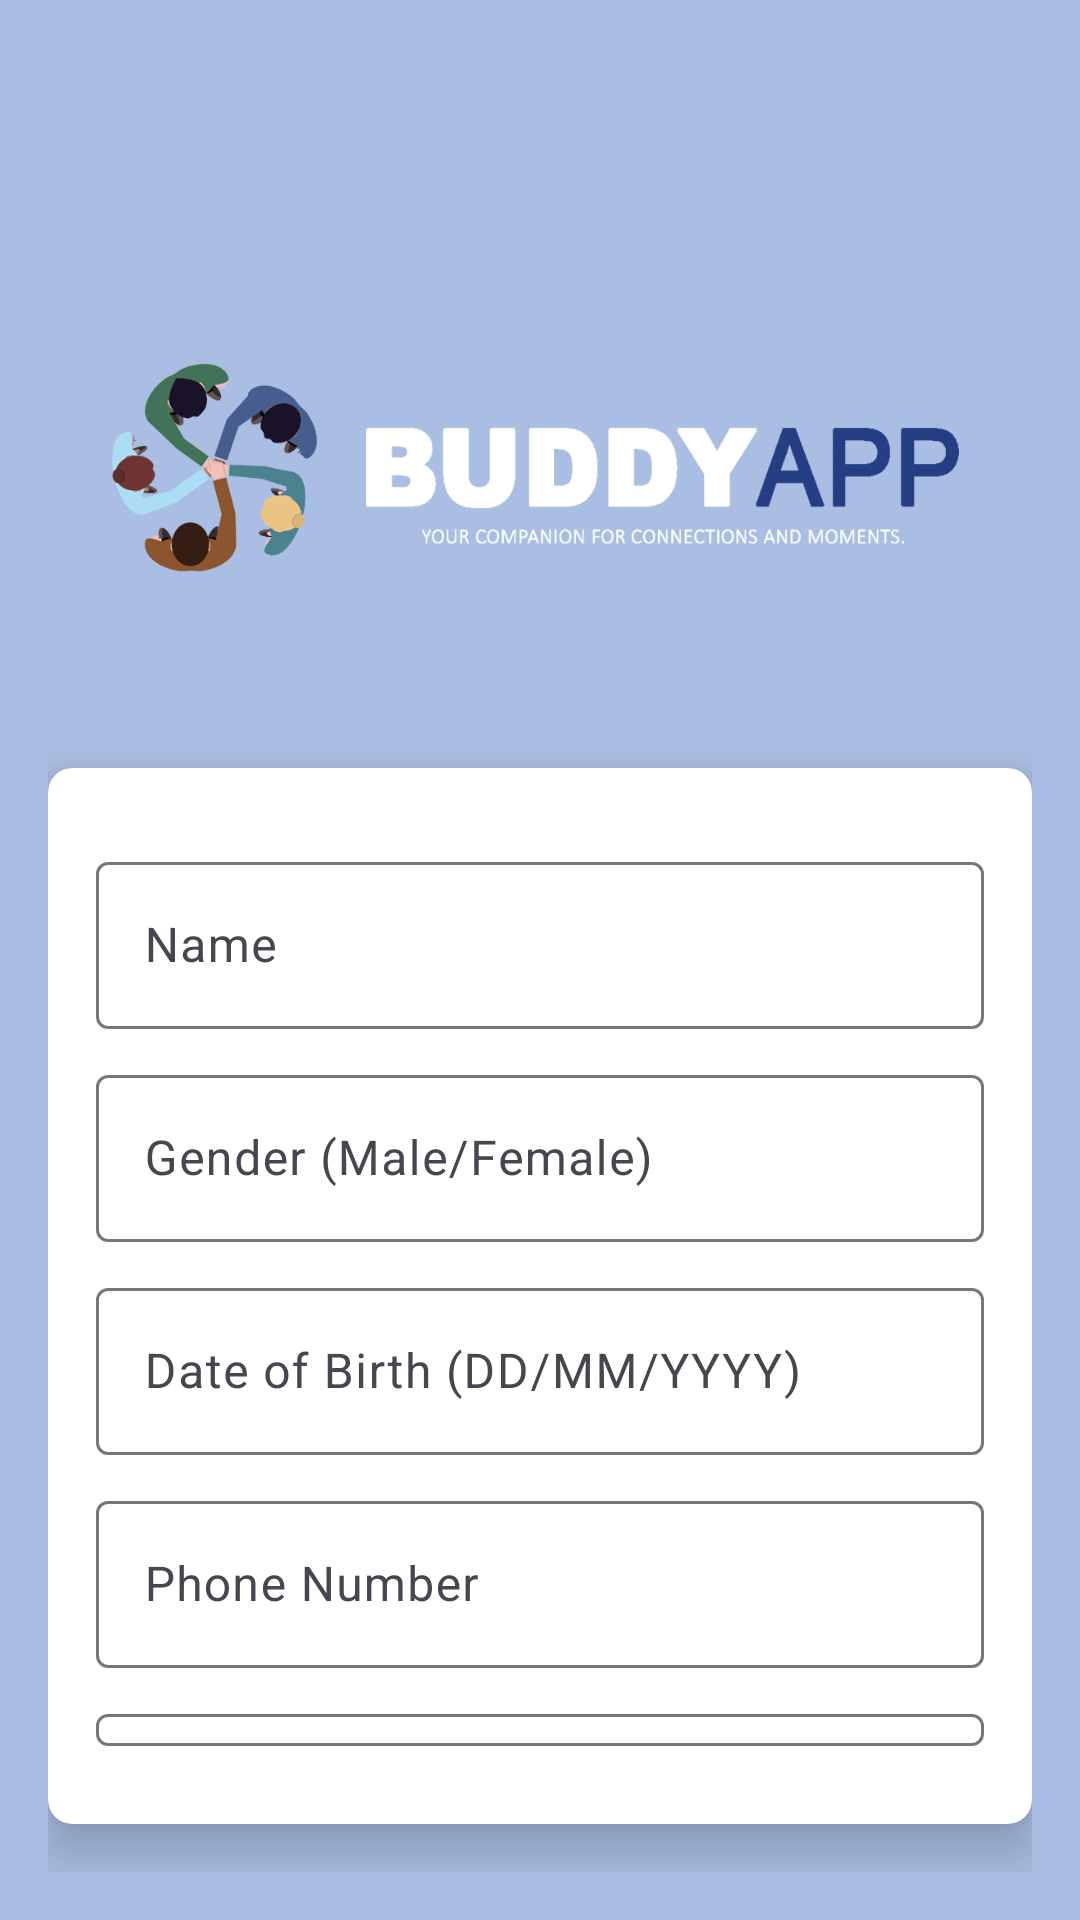

Write the Android layout XML for this screen, with the resource values it uses.
<!-- AndroidManifest.xml: application theme Theme.Buddyapp -->
<!-- res/layout/activity_add_friend.xml -->
<?xml version="1.0" encoding="utf-8"?>
<LinearLayout xmlns:android="http://schemas.android.com/apk/res/android"
    xmlns:app="http://schemas.android.com/apk/res-auto"
    android:layout_width="match_parent"
    android:layout_height="match_parent"
    android:orientation="vertical"
    android:padding="16dp"
    android:paddingTop="30dp"
    android:background="#A9BEE2">

        <ImageView
            android:layout_width="match_parent"
            android:layout_height="200dp"
            android:src="@drawable/buddyappbanner"
            android:textSize="50dp"
            android:textStyle="bold"
            android:textColor="@android:color/white"
            android:gravity="center_horizontal"
            android:layout_marginTop="40dp"
            android:layout_marginBottom="0dp" />


    <androidx.cardview.widget.CardView
        android:layout_width="match_parent"
        android:layout_height="wrap_content"
        android:layout_marginBottom="16dp"
        app:cardElevation="10dp"
        app:cardCornerRadius="8dp">

        <LinearLayout
            android:layout_width="match_parent"
            android:layout_height="wrap_content"
            android:orientation="vertical"
            android:padding="16dp"
            android:layout_marginTop="10dp"
            android:background="@drawable/rounded_corner_background">


            <com.google.android.material.textfield.TextInputLayout
                android:layout_width="match_parent"
                android:layout_height="wrap_content">

                <EditText
                    android:layout_width="match_parent"
                    android:layout_height="wrap_content"
                    android:id="@+id/nameEditText"
                    android:hint="Name"
                    android:textSize="16sp"
                    android:textColorHint="@android:color/black"
                    android:layout_marginBottom="10dp"/>
            </com.google.android.material.textfield.TextInputLayout>

            <com.google.android.material.textfield.TextInputLayout
                android:layout_width="match_parent"
                android:layout_height="wrap_content">

                <EditText
                    android:layout_width="match_parent"
                    android:layout_height="wrap_content"
                    android:id="@+id/genderEditText"
                    android:hint="Gender (Male/Female)"
                    android:textSize="16sp"
                    android:textColorHint="@android:color/black"
                    android:layout_marginBottom="10dp"/>
            </com.google.android.material.textfield.TextInputLayout>

            <com.google.android.material.textfield.TextInputLayout
                android:layout_width="match_parent"
                android:layout_height="wrap_content">

                <EditText
                    android:layout_width="match_parent"
                    android:layout_height="wrap_content"
                    android:id="@+id/dobEditText"
                    android:hint="Date of Birth (DD/MM/YYYY)"
                    android:textSize="16sp"
                    android:textColorHint="@android:color/black"
                    android:layout_marginBottom="10dp"/>
            </com.google.android.material.textfield.TextInputLayout>

            <com.google.android.material.textfield.TextInputLayout
                android:layout_width="match_parent"
                android:layout_height="wrap_content">

                <EditText
                    android:layout_width="match_parent"
                    android:layout_height="wrap_content"
                    android:id="@+id/phoneEditText"
                    android:hint="Phone Number"
                    android:textSize="16sp"
                    android:textColorHint="@android:color/black"
                    android:layout_marginBottom="10dp"/>
            </com.google.android.material.textfield.TextInputLayout>

            <com.google.android.material.textfield.TextInputLayout
                android:layout_width="match_parent"
                android:layout_height="wrap_content">

                <EditText
                    android:layout_width="match_parent"
                    android:layout_height="wrap_content"
                    android:id="@+id/emailEditText"
                    android:hint="Email Address"
                    android:textSize="16sp"
                    android:textColorHint="@android:color/black"
                    android:layout_marginBottom="10dp"/>
            </com.google.android.material.textfield.TextInputLayout>

            <Button
                android:id="@+id/saveButton"
                android:layout_width="220dp"
                android:layout_height="60dp"
                android:text="Save"
                android:layout_gravity="center_horizontal"
                style="@style/ButtonStyle"
                android:layout_marginTop="20dp"
                android:layout_marginBottom="10dp"/>
        </LinearLayout>
    </androidx.cardview.widget.CardView>
</LinearLayout>
<!-- resources referenced by this layout -->
<resources>
  <!-- drawable buddyappbanner: png bitmap (drawable, 88647 bytes) -->
  <!-- drawable rounded_corner_background (drawable) -->
  <shape xmlns:android="http://schemas.android.com/apk/res/android">
      <solid android:color="@color/backgroundLight" />
      <corners android:radius="16dp" />
  </shape>
  <style name="ButtonStyle" parent="Widget.AppCompat.Button">
          <item name="android:layout_width">wrap_content</item>
          <item name="android:layout_height">wrap_content</item>
          <item name="android:textSize">16sp</item>
          <item name="android:backgroundTint">@color/buttonPrimary</item>
          <item name="android:textColor">@color/white</item>
          <item name="android:padding">12dp</item>
          <item name="android:layout_marginStart">8dp</item>
          <item name="android:layout_marginEnd">8dp</item>
      </style>
  <style name="Theme.Buddyapp" parent="Base.Theme.Buddyapp" />
  <color name="backgroundLight">#FFFFFF</color>
  <color name="buttonPrimary">#3F51B5</color>
  <color name="white">#FFFFFF</color>
  <style name="Base.Theme.Buddyapp" parent="Theme.Material3.Light.NoActionBar">
          
          <item name="android:statusBarColor">#A9BEE2</item>
      </style>
</resources>
